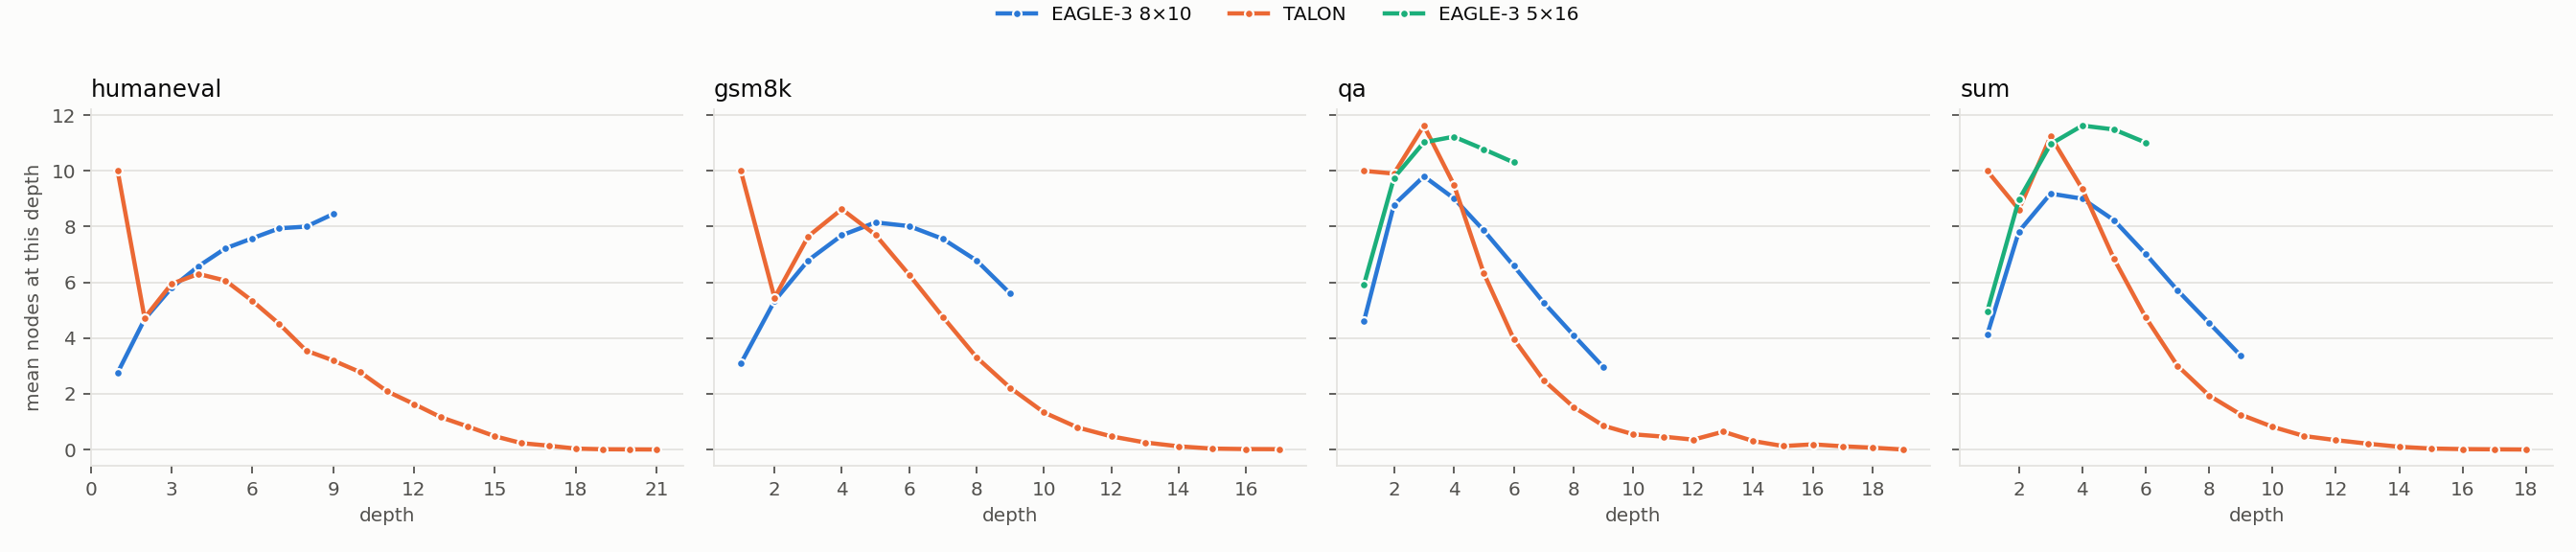

The file beside this chart, header and first rows:
folder, bench, config, depth, mean_width
talon_depthcap_v2_humaneval_h200, humaneval, eagle3_s9_k10_b60, 1, 2.758
talon_depthcap_v2_humaneval_h200, humaneval, eagle3_s9_k10_b60, 2, 4.675
talon_depthcap_v2_humaneval_h200, humaneval, eagle3_s9_k10_b60, 3, 5.803
talon_depthcap_v2_humaneval_h200, humaneval, eagle3_s9_k10_b60, 4, 6.577
talon_depthcap_v2_humaneval_h200, humaneval, eagle3_s9_k10_b60, 5, 7.218
talon_depthcap_v2_humaneval_h200, humaneval, eagle3_s9_k10_b60, 6, 7.58
talon_depthcap_v2_humaneval_h200, humaneval, eagle3_s9_k10_b60, 7, 7.938
talon_depthcap_v2_humaneval_h200, humaneval, eagle3_s9_k10_b60, 8, 8.0
talon_depthcap_v2_humaneval_h200, humaneval, eagle3_s9_k10_b60, 9, 8.451
talon_depthcap_v2_humaneval_h200, humaneval, adaptive_n60_mu0.03_k10, 1, 10.0
talon_depthcap_v2_humaneval_h200, humaneval, adaptive_n60_mu0.03_k10, 2, 4.723
talon_depthcap_v2_humaneval_h200, humaneval, adaptive_n60_mu0.03_k10, 3, 5.946
talon_depthcap_v2_humaneval_h200, humaneval, adaptive_n60_mu0.03_k10, 4, 6.301
talon_depthcap_v2_humaneval_h200, humaneval, adaptive_n60_mu0.03_k10, 5, 6.063
talon_depthcap_v2_humaneval_h200, humaneval, adaptive_n60_mu0.03_k10, 6, 5.333
talon_depthcap_v2_humaneval_h200, humaneval, adaptive_n60_mu0.03_k10, 7, 4.506
talon_depthcap_v2_humaneval_h200, humaneval, adaptive_n60_mu0.03_k10, 8, 3.549
talon_depthcap_v2_humaneval_h200, humaneval, adaptive_n60_mu0.03_k10, 9, 3.196
talon_depthcap_v2_humaneval_h200, humaneval, adaptive_n60_mu0.03_k10, 10, 2.779
talon_depthcap_v2_humaneval_h200, humaneval, adaptive_n60_mu0.03_k10, 11, 2.09
talon_depthcap_v2_humaneval_h200, humaneval, adaptive_n60_mu0.03_k10, 12, 1.634
talon_depthcap_v2_humaneval_h200, humaneval, adaptive_n60_mu0.03_k10, 13, 1.158
talon_depthcap_v2_humaneval_h200, humaneval, adaptive_n60_mu0.03_k10, 14, 0.826
talon_depthcap_v2_humaneval_h200, humaneval, adaptive_n60_mu0.03_k10, 15, 0.478
talon_depthcap_v2_humaneval_h200, humaneval, adaptive_n60_mu0.03_k10, 16, 0.228
talon_depthcap_v2_humaneval_h200, humaneval, adaptive_n60_mu0.03_k10, 17, 0.139
talon_depthcap_v2_humaneval_h200, humaneval, adaptive_n60_mu0.03_k10, 18, 0.034
talon_depthcap_v2_humaneval_h200, humaneval, adaptive_n60_mu0.03_k10, 19, 0.011
talon_depthcap_v2_humaneval_h200, humaneval, adaptive_n60_mu0.03_k10, 20, 0.006
talon_depthcap_v2_humaneval_h200, humaneval, adaptive_n60_mu0.03_k10, 21, 0.002
talon_depthcap_v2_gsm8k_h200, gsm8k, eagle3_s9_k10_b60, 1, 3.086
talon_depthcap_v2_gsm8k_h200, gsm8k, eagle3_s9_k10_b60, 2, 5.331
talon_depthcap_v2_gsm8k_h200, gsm8k, eagle3_s9_k10_b60, 3, 6.789
talon_depthcap_v2_gsm8k_h200, gsm8k, eagle3_s9_k10_b60, 4, 7.689
talon_depthcap_v2_gsm8k_h200, gsm8k, eagle3_s9_k10_b60, 5, 8.151
talon_depthcap_v2_gsm8k_h200, gsm8k, eagle3_s9_k10_b60, 6, 8.017
talon_depthcap_v2_gsm8k_h200, gsm8k, eagle3_s9_k10_b60, 7, 7.557
talon_depthcap_v2_gsm8k_h200, gsm8k, eagle3_s9_k10_b60, 8, 6.783
talon_depthcap_v2_gsm8k_h200, gsm8k, eagle3_s9_k10_b60, 9, 5.597
talon_depthcap_v2_gsm8k_h200, gsm8k, adaptive_n60_mu0.03_k10, 1, 10.0
talon_depthcap_v2_gsm8k_h200, gsm8k, adaptive_n60_mu0.03_k10, 2, 5.445
talon_depthcap_v2_gsm8k_h200, gsm8k, adaptive_n60_mu0.03_k10, 3, 7.649
talon_depthcap_v2_gsm8k_h200, gsm8k, adaptive_n60_mu0.03_k10, 4, 8.624
talon_depthcap_v2_gsm8k_h200, gsm8k, adaptive_n60_mu0.03_k10, 5, 7.702
talon_depthcap_v2_gsm8k_h200, gsm8k, adaptive_n60_mu0.03_k10, 6, 6.27
talon_depthcap_v2_gsm8k_h200, gsm8k, adaptive_n60_mu0.03_k10, 7, 4.756
talon_depthcap_v2_gsm8k_h200, gsm8k, adaptive_n60_mu0.03_k10, 8, 3.308
talon_depthcap_v2_gsm8k_h200, gsm8k, adaptive_n60_mu0.03_k10, 9, 2.213
talon_depthcap_v2_gsm8k_h200, gsm8k, adaptive_n60_mu0.03_k10, 10, 1.332
talon_depthcap_v2_gsm8k_h200, gsm8k, adaptive_n60_mu0.03_k10, 11, 0.793
talon_depthcap_v2_gsm8k_h200, gsm8k, adaptive_n60_mu0.03_k10, 12, 0.473
talon_depthcap_v2_gsm8k_h200, gsm8k, adaptive_n60_mu0.03_k10, 13, 0.255
talon_depthcap_v2_gsm8k_h200, gsm8k, adaptive_n60_mu0.03_k10, 14, 0.115
talon_depthcap_v2_gsm8k_h200, gsm8k, adaptive_n60_mu0.03_k10, 15, 0.034
talon_depthcap_v2_gsm8k_h200, gsm8k, adaptive_n60_mu0.03_k10, 16, 0.018
talon_depthcap_v2_gsm8k_h200, gsm8k, adaptive_n60_mu0.03_k10, 17, 0.013
talon_depthcap_v2_qa_h200, qa, eagle3_s9_k10_b60, 1, 4.615
talon_depthcap_v2_qa_h200, qa, eagle3_s9_k10_b60, 2, 8.781
talon_depthcap_v2_qa_h200, qa, eagle3_s9_k10_b60, 3, 9.804
talon_depthcap_v2_qa_h200, qa, eagle3_s9_k10_b60, 4, 9.015
... 63 more rows
